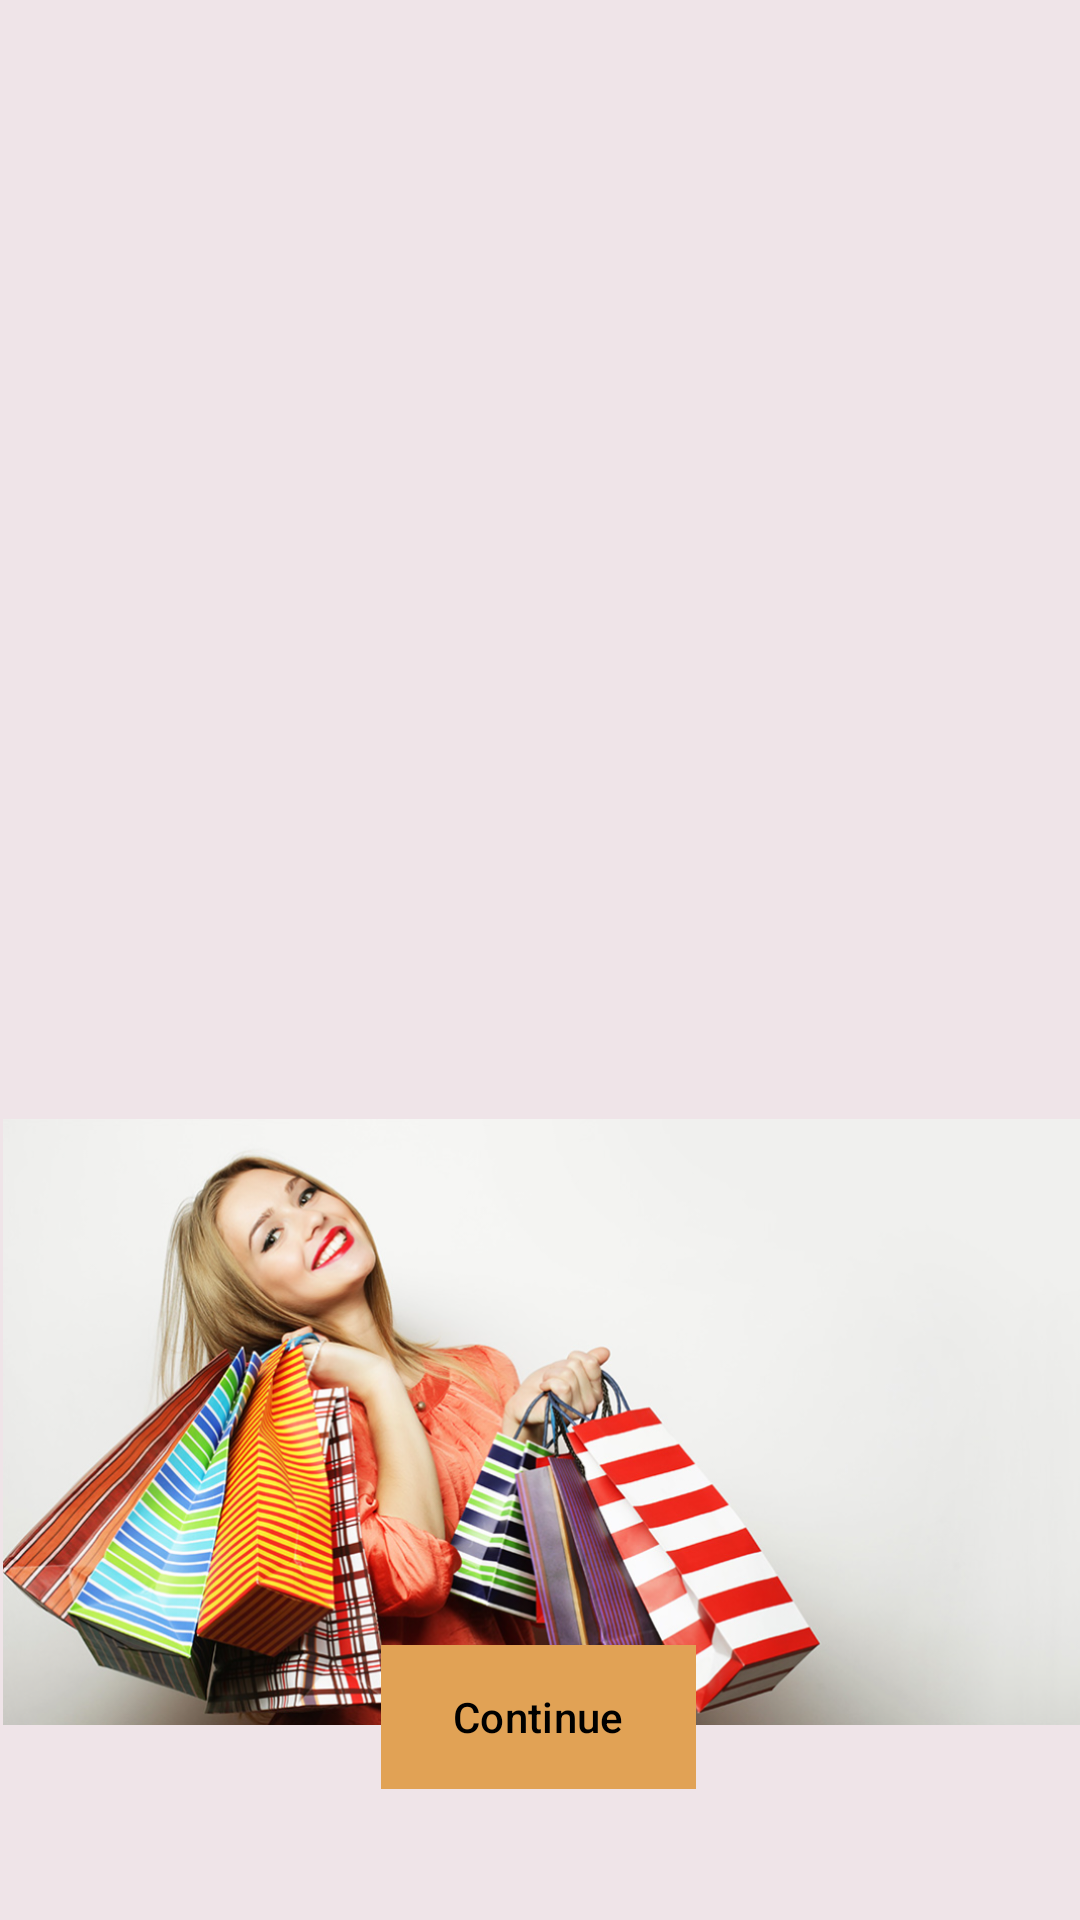

Here is an Android app screen rendered from its layout file. Give the layout XML and the strings, colors and styles it references.
<!-- AndroidManifest.xml: activity theme Theme.Meet_Kadiya_Project2.NoActionBar -->
<!-- res/layout/activity_main.xml -->
<?xml version="1.0" encoding="utf-8"?>
<androidx.constraintlayout.widget.ConstraintLayout xmlns:android="http://schemas.android.com/apk/res/android"
    xmlns:app="http://schemas.android.com/apk/res-auto"
    xmlns:tools="http://schemas.android.com/tools"
    android:layout_width="match_parent"
    android:layout_height="match_parent"
    android:background="#EFE4E8"
    tools:context=".MainActivity">

    <ImageView
        android:id="@+id/zaraLogo"
        android:layout_width="289dp"
        android:layout_height="78dp"
        app:layout_constraintBottom_toBottomOf="parent"
        app:layout_constraintEnd_toEndOf="parent"
        app:layout_constraintStart_toStartOf="parent"
        app:layout_constraintTop_toTopOf="parent"
        app:layout_constraintVertical_bias="0.073"
        app:srcCompat="@drawable/zaralogo" />

    <ImageView
        android:id="@+id/imageView1"
        android:layout_width="410dp"
        android:layout_height="205dp"
        android:layout_marginTop="168dp"
        app:layout_constraintEnd_toEndOf="parent"
        app:layout_constraintStart_toStartOf="parent"
        app:layout_constraintTop_toTopOf="parent"
        app:srcCompat="@drawable/home2" />

    <ImageView
        android:id="@+id/imageView2"
        android:layout_width="411dp"
        android:layout_height="202dp"
        android:layout_marginBottom="148dp"
        app:layout_constraintBottom_toBottomOf="parent"
        app:layout_constraintEnd_toEndOf="parent"
        app:layout_constraintHorizontal_bias="0.0"
        app:layout_constraintStart_toStartOf="parent"
        app:layout_constraintTop_toBottomOf="@+id/imageView1"
        app:layout_constraintVertical_bias="0.0"
        app:srcCompat="@drawable/home" />

    <Button
        android:id="@+id/continueBtn"
        android:layout_width="wrap_content"
        android:layout_height="wrap_content"
        android:background="@color/white"
        android:text="Continue"
        android:textColor="#000000"
        app:layout_constraintBottom_toBottomOf="parent"
        app:layout_constraintEnd_toEndOf="parent"
        app:layout_constraintHorizontal_bias="0.498"
        app:layout_constraintStart_toStartOf="parent"
        app:layout_constraintTop_toTopOf="parent"
        app:layout_constraintVertical_bias="0.926" />

</androidx.constraintlayout.widget.ConstraintLayout>
<!-- resources referenced by this layout -->
<resources>
  <color name="white">#FFFFFFFF</color>
  <!-- drawable home: png bitmap (drawable, 817899 bytes) -->
  <style name="Theme.Meet_Kadiya_Project2.NoActionBar" parent="Base.Theme.Meet_Kadiya_Project2">
          <item name="windowActionBar">false</item>
          <item name="windowNoTitle">true</item>
      </style>
  <style name="Base.Theme.Meet_Kadiya_Project2" parent="Theme.Material3.DayNight.NoActionBar">
          
          
          <item name="colorPrimary">@color/yellow</item>
          <item name="colorSecondary">@color/pink</item>
  
          <item name="windowActionBar">true</item>
          <item name="windowNoTitle">false</item>
      </style>
  <color name="yellow">#E1A255</color>
  <color name="pink">#FFE89B9B</color>
</resources>
